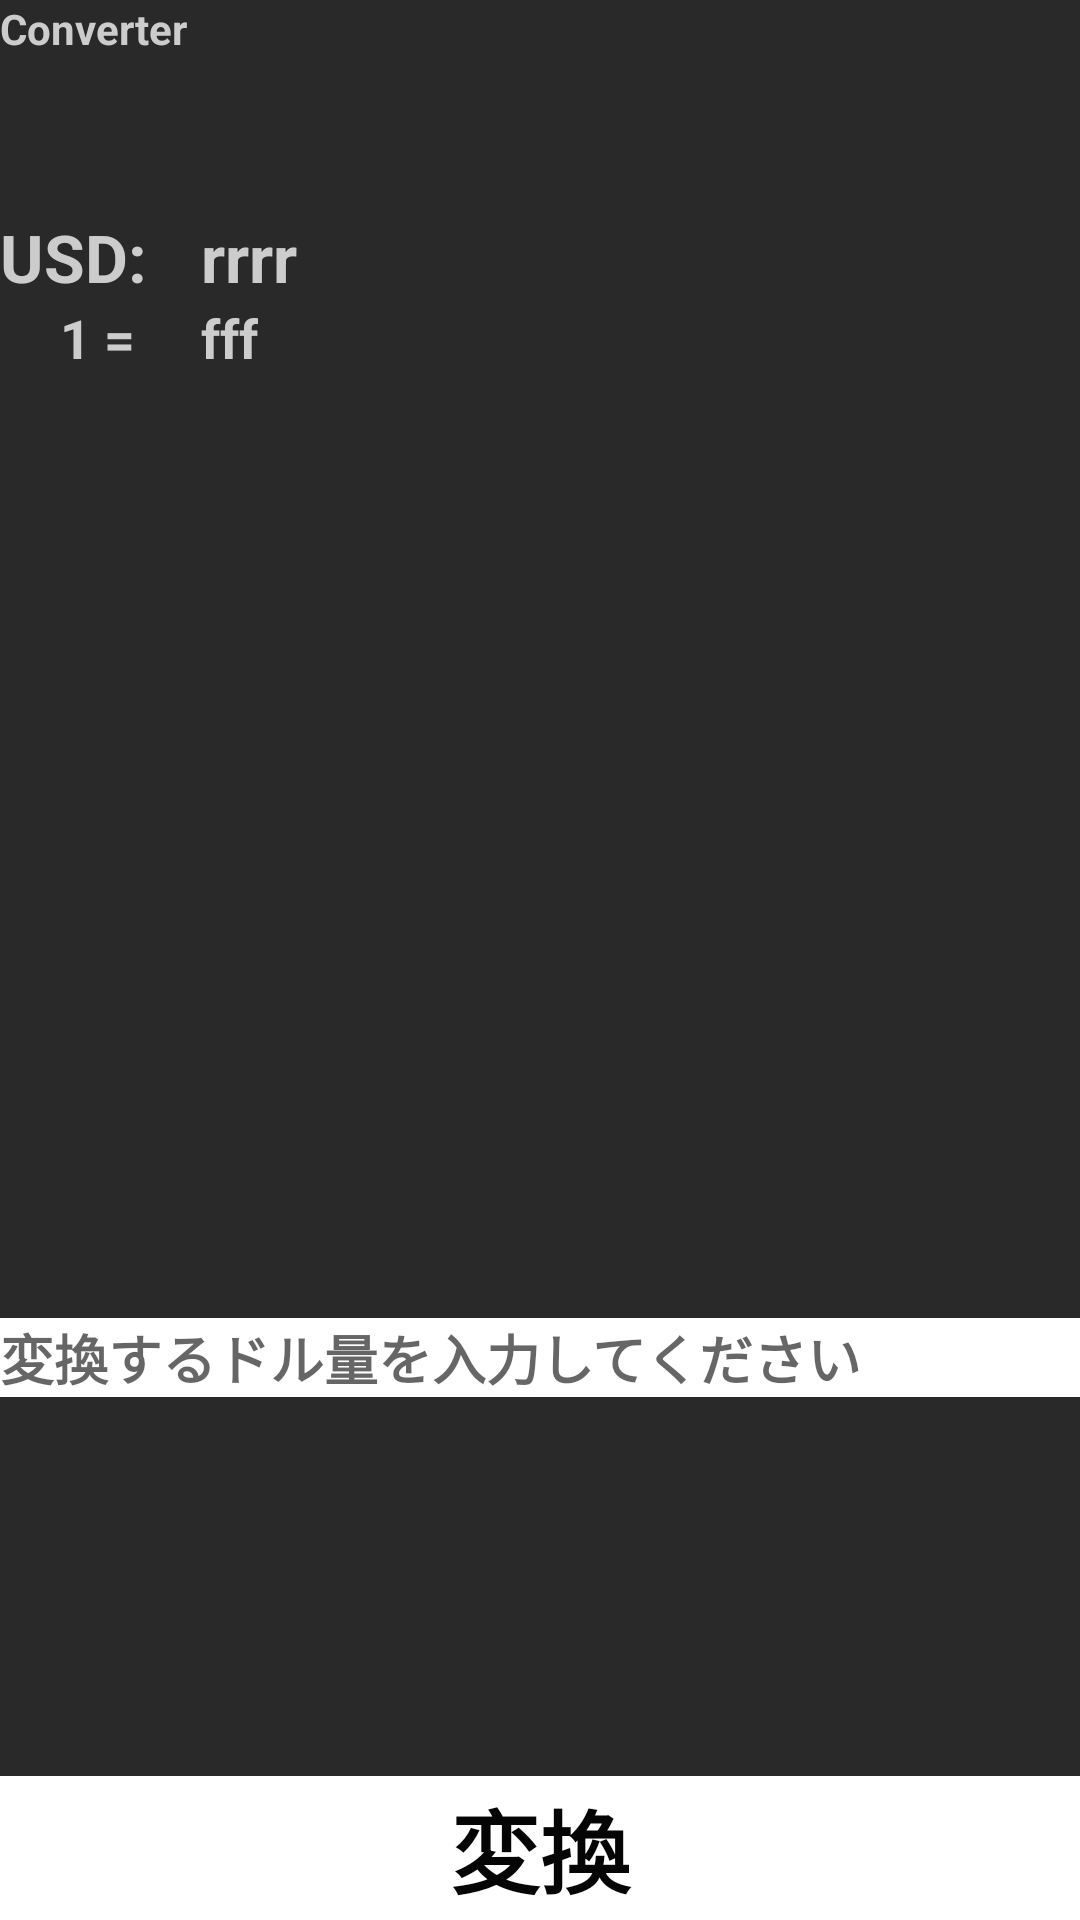

Layout XML and referenced resources for this Android screen:
<!-- AndroidManifest.xml: application theme AppTheme -->
<!-- res/layout/converter.xml -->
<?xml version="1.0" encoding="utf-8"?>
<RelativeLayout xmlns:android="http://schemas.android.com/apk/res/android"
    android:id="@+id/rel"
    android:layout_width="match_parent"
    android:layout_height="match_parent"
    android:background="#292929" >

    <TextView
        android:id="@+id/textView1"
        android:layout_width="match_parent"
        android:layout_height="wrap_content"
        android:layout_alignParentLeft="true"
        android:layout_alignParentTop="true"
        android:text="Converter"
        android:textColor="#CCCCCC"
        android:textStyle="bold" />

    <Button
        android:id="@+id/button1"
        android:layout_width="match_parent"
        android:layout_height="wrap_content"
        android:layout_alignParentBottom="true"
        android:layout_alignParentLeft="true"
        android:background="#FFFFFF"
        android:text="変換"
        android:textColor="#050505"
        android:textSize="30dp"
        android:textStyle="bold" />

    <TextView
        android:id="@+id/textView5"
        android:layout_width="wrap_content"
        android:layout_height="wrap_content"
        android:layout_above="@+id/button1"
        android:layout_alignParentLeft="true"
        android:layout_alignParentRight="true"
        android:layout_marginBottom="97dp"
        android:gravity="center"
        android:textAppearance="?android:attr/textAppearanceLarge"
        android:textColor="#33FFFF"
        android:textStyle="bold" />

    <TextView
        android:id="@+id/textView4"
        android:layout_width="wrap_content"
        android:layout_height="wrap_content"
        android:layout_alignBaseline="@+id/textView2"
        android:layout_alignBottom="@+id/textView2"
        android:layout_toRightOf="@+id/imageView1"
        android:text="USD:"
        android:textAppearance="?android:attr/textAppearanceLarge"
        android:textColor="#CCCCCC"
        android:textStyle="bold" />

    <EditText
        android:id="@+id/editText3"
        android:layout_width="wrap_content"
        android:layout_height="wrap_content"
        android:layout_above="@+id/textView5"
        android:layout_alignParentLeft="true"
        android:layout_alignParentRight="true"
        android:background="#FFFFFF"
        android:ems="10"
        android:hint="変換するドル量を入力してください"
        android:inputType="number"
        android:maxLength="13"
        android:textColor="#050505"
        android:textStyle="bold" />

    <TextView
        android:id="@+id/textView6"
        android:layout_width="wrap_content"
        android:layout_height="wrap_content"
        android:layout_alignLeft="@+id/textView4"
        android:layout_below="@+id/textView4"
        android:layout_marginLeft="20dp"
        android:text="1 ="
        android:textAppearance="?android:attr/textAppearanceMedium"
        android:textColor="#CCCCCC"
        android:textStyle="bold" />

    <TextView
        android:id="@+id/textView3"
        android:layout_width="wrap_content"
        android:layout_height="wrap_content"
        android:layout_alignBaseline="@+id/textView6"
        android:layout_alignBottom="@+id/textView6"
        android:layout_alignLeft="@+id/textView2"
        android:text="fff"
        android:textAppearance="?android:attr/textAppearanceMedium"
        android:textColor="#CCCCCC"
        android:textStyle="bold" />

    <TextView
        android:id="@+id/textView2"
        android:layout_width="wrap_content"
        android:layout_height="wrap_content"
        android:layout_below="@+id/textView1"
        android:layout_marginLeft="18dp"
        android:layout_marginTop="52dp"
        android:layout_toRightOf="@+id/textView4"
        android:text="rrrr"
        android:textAppearance="?android:attr/textAppearanceLarge"
        android:textColor="#CCCCCC"
        android:textStyle="bold" />

</RelativeLayout>
<!-- resources referenced by this layout -->
<resources>
  <style name="AppTheme" parent="AppBaseTheme">
          
      </style>
  <style name="AppBaseTheme" parent="Theme.AppCompat.Light">
          
      </style>
</resources>
